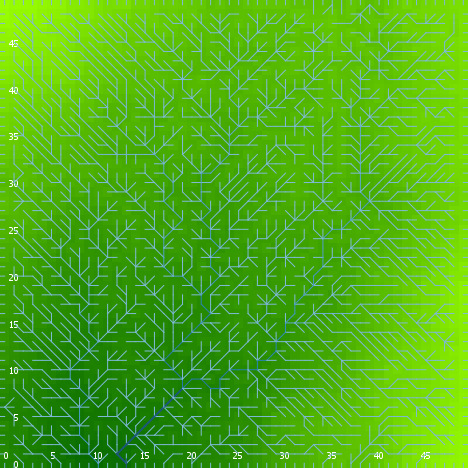

The table this chart was drawn from, first rows:
export-world data (NetLogo 6.0.4)
land.nlogo
01/13/2020 23:37:59:202 +0000
RANDOM STATE
0 0 -1727483681 278 0.766363593456647 fa…
GLOBALS
min-pxcor, max-pxcor, min-pycor, max-pycor, perspective, subject, nextIndex, directed-links, ticks, algorithm-style, continentality, display-mode, do-fill-sinks, elevationdistribution, elevationnoise, elevationsmoothstep, featureanglerange, landoceanratio, maxdist, maxelevation, minelevation, numcontinents, numoceans, numranges
0, 49, 0, 49, 0, nobody, 2600, "UNDIRECTED", -1, "C#", 2717, "terrain", true, [0.461778017776852 1.5659513624763435 1.…, 0.4784, 1, 16.66, 1, 34.65, 2.096, 0.07717, 9, 3, 0
TURTLES
who, color, heading, xcor, ycor, shape, label, label-color, breed, hidden?, size, pen-size, pen-mode, points
0, 105, 284, 22, 43, "default", "", 9.9, {breed flowholders}, true, 1, 1, "up", 
1, 115, 314, 1, 44, "default", "", 9.9, {breed flowholders}, true, 1, 1, "up", 
2, 35, 251, 14, 17, "default", "", 9.9, {breed flowholders}, true, 1, 1, "up", 
3, 125, 68, 3, 35, "default", "", 9.9, {breed flowholders}, true, 1, 1, "up", 
4, 45, 226, 32, 33, "default", "", 9.9, {breed flowholders}, true, 1, 1, "up", 
5, 97, 270, 0, 29, "line half", "", 9.9, {breed flowholders}, false, 1, 1, "up", 
6, 105, 171, 31, 4, "default", "", 9.9, {breed flowholders}, true, 1, 1, "up", 
7, 15, 289, 14, 25, "default", "", 9.9, {breed flowholders}, true, 1, 1, "up", 
8, 75, 288, 15, 9, "default", "", 9.9, {breed flowholders}, true, 1, 1, "up", 
9, 45, 6, 36, 42, "default", "", 9.9, {breed flowholders}, true, 1, 1, "up", 
10, 75, 67, 45, 34, "default", "", 9.9, {breed flowholders}, true, 1, 1, "up", 
11, 45, 350, 18, 6, "default", "", 9.9, {breed flowholders}, true, 1, 1, "up", 
12, 55, 211, 45, 28, "default", "", 9.9, {breed flowholders}, true, 1, 1, "up", 
13, 25, 234, 3, 9, "default", "", 9.9, {breed flowholders}, true, 1, 1, "up", 
14, 115, 155, 33, 23, "default", "", 9.9, {breed flowholders}, true, 1, 1, "up", 
15, 75, 333, 18, 16, "default", "", 9.9, {breed flowholders}, true, 1, 1, "up", 
16, 97, 90, 49, 15, "line half", "", 9.9, {breed flowholders}, false, 1, 1, "up", 
17, 97, 90, 49, 21, "line half", "", 9.9, {breed flowholders}, false, 1, 1, "up", 
18, 65, 289, 24, 30, "default", "", 9.9, {breed flowholders}, true, 1, 1, "up", 
19, 75, 117, 37, 36, "default", "", 9.9, {breed flowholders}, true, 1, 1, "up", 
20, 65, 102, 2, 48, "default", "", 9.9, {breed flowholders}, true, 1, 1, "up", 
21, 97, 0, 24, 49, "line half", "", 9.9, {breed flowholders}, false, 1, 1, "up", 
22, 15, 166, 14, 32, "default", "", 9.9, {breed flowholders}, true, 1, 1, "up", 
23, 115, 115, 8, 43, "default", "", 9.9, {breed flowholders}, true, 1, 1, "up", 
24, 5, 110, 44, 17, "default", "", 9.9, {breed flowholders}, true, 1, 1, "up", 
25, 55, 258, 3, 11, "default", "", 9.9, {breed flowholders}, true, 1, 1, "up", 
26, 115, 170, 24, 41, "default", "", 9.9, {breed flowholders}, true, 1, 1, "up", 
27, 135, 291, 44, 45, "default", "", 9.9, {breed flowholders}, true, 1, 1, "up", 
28, 75, 238, 17, 25, "default", "", 9.9, {breed flowholders}, true, 1, 1, "up", 
29, 25, 89, 31, 43, "default", "", 9.9, {breed flowholders}, true, 1, 1, "up", 
30, 35, 163, 48, 32, "default", "", 9.9, {breed flowholders}, true, 1, 1, "up", 
31, 55, 220, 15, 42, "default", "", 9.9, {breed flowholders}, true, 1, 1, "up", 
32, 75, 221, 21, 8, "default", "", 9.9, {breed flowholders}, true, 1, 1, "up", 
33, 75, 301, 17, 35, "default", "", 9.9, {breed flowholders}, true, 1, 1, "up", 
34, 45, 276, 20, 36, "default", "", 9.9, {breed flowholders}, true, 1, 1, "up", 
35, 45, 38, 41, 14, "default", "", 9.9, {breed flowholders}, true, 1, 1, "up", 
36, 75, 301, 28, 47, "default", "", 9.9, {breed flowholders}, true, 1, 1, "up", 
37, 35, 272, 4, 44, "default", "", 9.9, {breed flowholders}, true, 1, 1, "up", 
38, 5, 75, 5, 12, "default", "", 9.9, {breed flowholders}, true, 1, 1, "up", 
39, 95, 269, 22, 18, "default", "", 9.9, {breed flowholders}, true, 1, 1, "up", 
40, 125, 331, 38, 7, "default", "", 9.9, {breed flowholders}, true, 1, 1, "up", 
41, 5, 29, 28, 36, "default", "", 9.9, {breed flowholders}, true, 1, 1, "up", 
42, 97, 180, 31, 0, "line half", "", 9.9, {breed flowholders}, false, 1, 1, "up", 
43, 75, 217, 16, 25, "default", "", 9.9, {breed flowholders}, true, 1, 1, "up", 
44, 35, 189, 37, 41, "default", "", 9.9, {breed flowholders}, true, 1, 1, "up", 
45, 75, 214, 3, 36, "default", "", 9.9, {breed flowholders}, true, 1, 1, "up", 
46, 135, 54, 44, 2, "default", "", 9.9, {breed flowholders}, true, 1, 1, "up", 
47, 65, 358, 25, 35, "default", "", 9.9, {breed flowholders}, true, 1, 1, "up", 
48, 97, 270, 0, 38, "line half", "", 9.9, {breed flowholders}, false, 1, 1, "up", 
49, 15, 164, 2, 45, "default", "", 9.9, {breed flowholders}, true, 1, 1, "up", 
50, 125, 297, 19, 44, "default", "", 9.9, {breed flowholders}, true, 1, 1, "up", 
... 7,507 more rows
